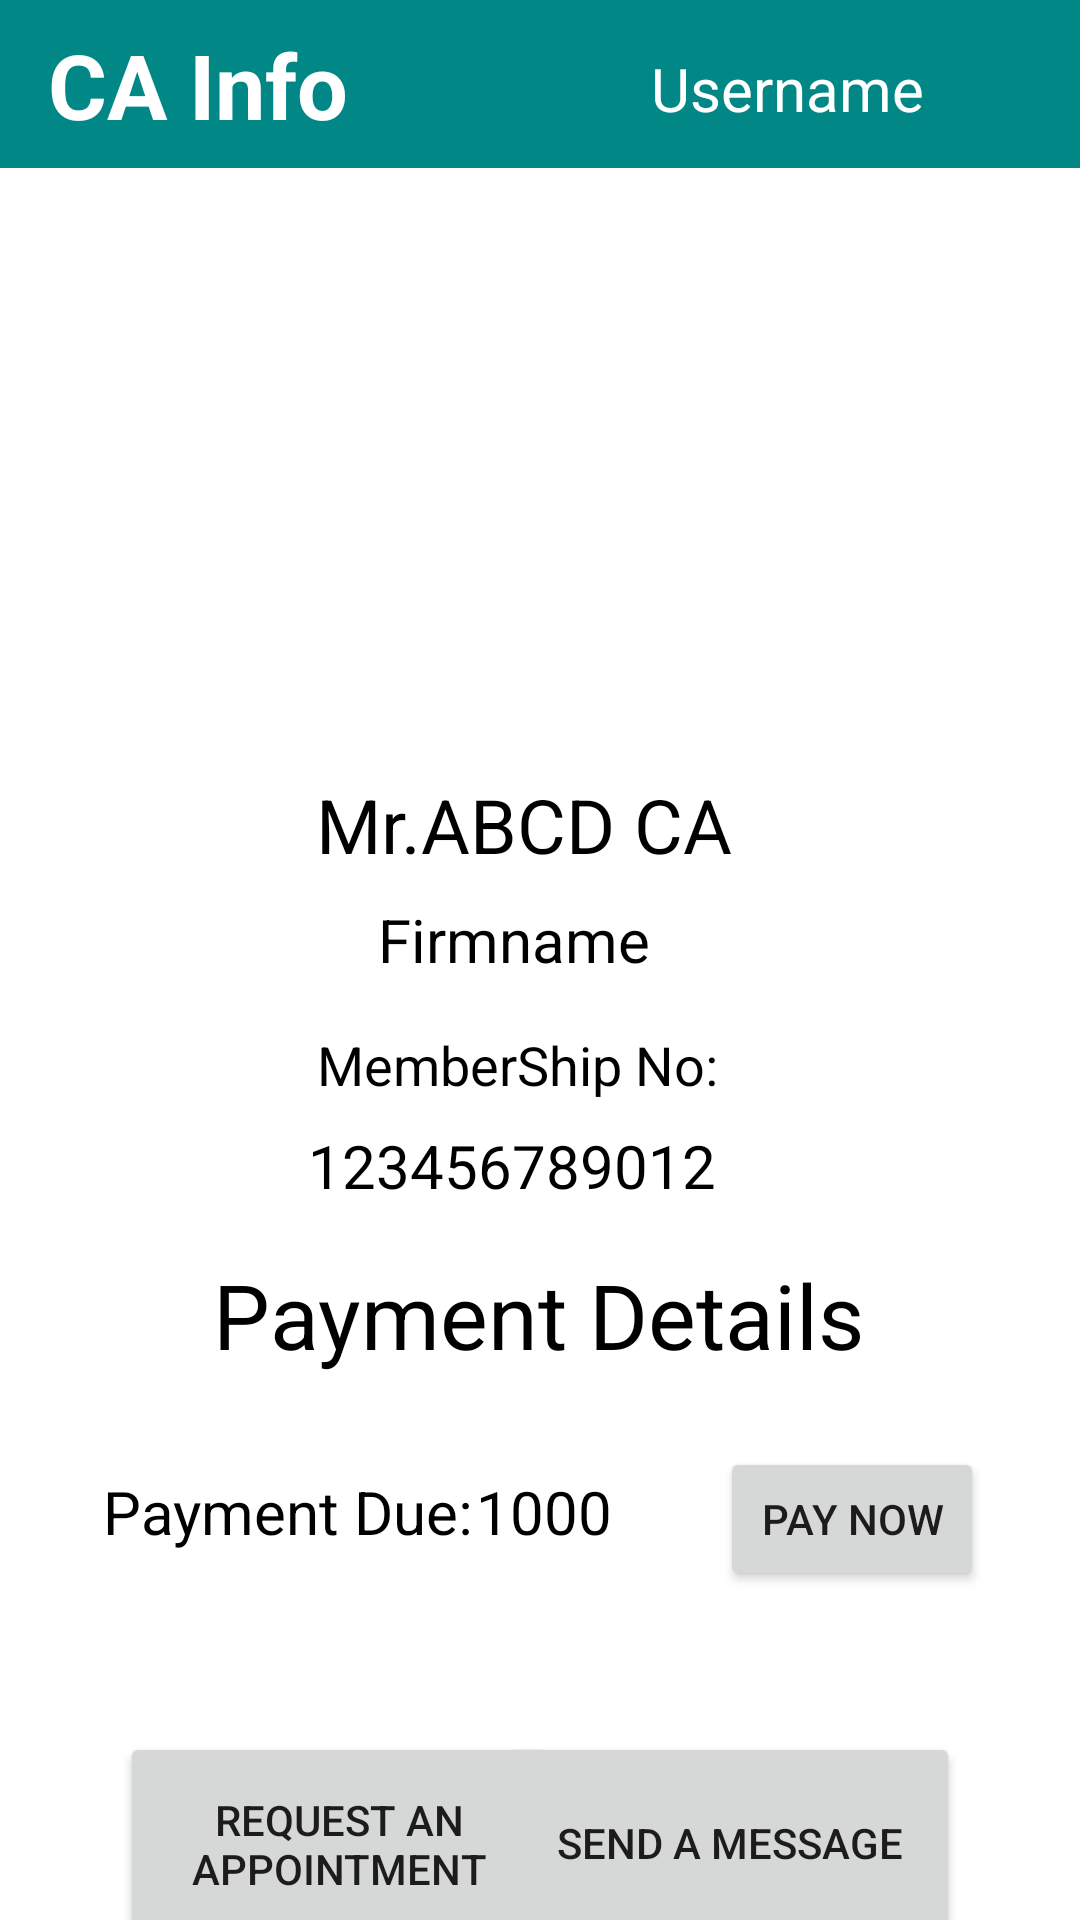

Layout XML and referenced resources for this Android screen:
<!-- AndroidManifest.xml: application theme Theme.CilentAppilication -->
<!-- res/layout/fragment_payment_.xml -->
<?xml version="1.0" encoding="utf-8"?>
<androidx.constraintlayout.widget.ConstraintLayout xmlns:android="http://schemas.android.com/apk/res/android"
    xmlns:app="http://schemas.android.com/apk/res-auto"
    xmlns:tools="http://schemas.android.com/tools"
    android:layout_width="match_parent"
    android:layout_height="match_parent"
    tools:context=".Payment_Fragment">


    <include layout="@layout/custom_action"/>


        


    <ImageView
        android:id="@+id/imageView2"
        android:layout_width="197dp"
        android:layout_height="146dp"

        android:layout_marginStart="60dp"
        android:layout_marginTop="112dp"
        android:layout_marginEnd="60dp"
        android:src="@mipmap/ic_launcher"
        app:layout_constraintEnd_toEndOf="parent"
        app:layout_constraintStart_toStartOf="parent"
        app:layout_constraintTop_toTopOf="parent" />

    <TextView
        android:id="@+id/name"
        android:layout_width="wrap_content"
        android:layout_height="wrap_content"
        android:text="Mr.ABCD CA"
        android:textColor="@color/black"
        android:textSize="25dp"
        app:layout_constraintEnd_toEndOf="parent"
        app:layout_constraintHorizontal_bias="0.477"
        app:layout_constraintStart_toStartOf="parent"
        app:layout_constraintTop_toBottomOf="@+id/imageView2" />

    <TextView
        android:id="@+id/firmname"
        android:layout_width="wrap_content"
        android:layout_height="wrap_content"
        android:layout_marginTop="8dp"
        android:text="Firmname"
        android:textColor="@color/black"
        android:textSize="20dp"
        app:layout_constraintEnd_toEndOf="parent"
        app:layout_constraintHorizontal_bias="0.468"
        app:layout_constraintStart_toStartOf="parent"
        app:layout_constraintTop_toBottomOf="@+id/name" />

    <TextView
        android:id="@+id/textView2"
        android:layout_width="wrap_content"
        android:layout_height="wrap_content"
        android:layout_marginTop="16dp"
        android:text="MemberShip No:"
        android:textColor="@color/black"
        android:textSize="18dp"
        app:layout_constraintEnd_toEndOf="parent"
        app:layout_constraintHorizontal_bias="0.467"
        app:layout_constraintStart_toStartOf="parent"
        app:layout_constraintTop_toBottomOf="@+id/firmname" />

    <TextView
        android:id="@+id/upiid"
        android:layout_width="wrap_content"
        android:layout_height="wrap_content"

        android:layout_marginTop="8dp"
        android:text="123456789012"
        android:textColor="@color/black"
        android:textSize="20dp"
        app:layout_constraintEnd_toEndOf="parent"
        app:layout_constraintHorizontal_bias="0.459"
        app:layout_constraintStart_toStartOf="parent"
        app:layout_constraintTop_toBottomOf="@+id/textView2" />

    <TextView
        android:id="@+id/textView4"
        android:layout_width="wrap_content"
        android:layout_height="wrap_content"
        android:layout_marginTop="16dp"
        android:text="Payment Details"
        android:textColor="@color/black"
        android:textSize="30dp"
        app:layout_constraintEnd_toEndOf="parent"
        app:layout_constraintHorizontal_bias="0.497"
        app:layout_constraintStart_toStartOf="parent"
        app:layout_constraintTop_toBottomOf="@+id/upiid" />

    <TextView
        android:id="@+id/textView7"
        android:layout_width="wrap_content"
        android:layout_height="wrap_content"
        android:layout_marginTop="32dp"
        android:text="Payment Due:"
        android:textColor="@color/black"
        android:textSize="20dp"
        app:layout_constraintEnd_toStartOf="@+id/amount"
        app:layout_constraintHorizontal_bias="0.985"
        app:layout_constraintStart_toStartOf="parent"
        app:layout_constraintTop_toBottomOf="@+id/textView4" />

    <TextView
        android:id="@+id/amount"
        android:layout_width="wrap_content"
        android:layout_height="wrap_content"
        android:layout_marginTop="32dp"
        android:layout_marginEnd="36dp"
        android:text="1000"
        android:textColor="@color/black"
        android:textSize="20dp"
        app:layout_constraintEnd_toStartOf="@+id/paynow"
        app:layout_constraintTop_toBottomOf="@+id/textView4" />

    <Button
        android:id="@+id/paynow"
        android:layout_width="wrap_content"
        android:layout_height="wrap_content"
        android:layout_marginTop="24dp"
        android:layout_marginEnd="32dp"
        android:text="Pay Now"
        app:layout_constraintEnd_toEndOf="parent"
        app:layout_constraintTop_toBottomOf="@+id/textView4" />

    <Button
        android:id="@+id/reqbtn"
        android:layout_width="146dp"
        android:layout_height="75dp"
        android:layout_marginStart="40dp"
        android:layout_marginTop="60dp"
        android:text="Request an Appointment"
        app:layout_constraintStart_toStartOf="parent"
        app:layout_constraintTop_toBottomOf="@+id/amount" />

    <Button
        android:id="@+id/sendmsgbtn"
        android:layout_width="154dp"
        android:layout_height="74dp"
        android:layout_marginTop="60dp"
        android:layout_marginEnd="40dp"
        android:text="Send a Message"
        app:layout_constraintEnd_toEndOf="parent"
        app:layout_constraintHorizontal_bias="0.373"
        app:layout_constraintStart_toEndOf="@+id/button3"
        app:layout_constraintTop_toBottomOf="@+id/amount" />


</androidx.constraintlayout.widget.ConstraintLayout>
<!-- res/layout/custom_action.xml (included above) -->
<?xml version="1.0" encoding="utf-8"?>
<androidx.constraintlayout.widget.ConstraintLayout xmlns:android="http://schemas.android.com/apk/res/android"
    xmlns:app="http://schemas.android.com/apk/res-auto"
    xmlns:tools="http://schemas.android.com/tools"
    android:layout_width="match_parent"
    android:layout_height="?actionBarSize"
    android:background="@color/teal_700"
    android:orientation="horizontal"
    android:padding="0dp">


    <TextView
        android:id="@+id/textView"
        android:layout_width="wrap_content"
        android:layout_height="wrap_content"

        android:layout_marginStart="16dp"
        android:text="CA Info"
        android:textColor="@color/white"
        android:textSize="30dp"
        android:textStyle="bold"
        app:layout_constraintBottom_toBottomOf="parent"
        app:layout_constraintStart_toStartOf="parent"
        app:layout_constraintTop_toTopOf="parent" />


    <TextView
        android:id="@+id/username"
        android:layout_width="wrap_content"
        android:layout_height="wrap_content"
        android:layout_marginEnd="52dp"
        android:text="Username"
        android:textColor="@color/white"
        android:textSize="20dp"
        app:layout_constraintBottom_toBottomOf="parent"
        app:layout_constraintEnd_toEndOf="parent"
        app:layout_constraintTop_toTopOf="parent"
        app:layout_constraintVertical_bias="0.551" />

    <ImageView

        android:layout_width="35dp"
        android:layout_height="38dp"
        android:id="@+id/logout"
        android:layout_marginEnd="4dp"
        android:src="@drawable/ic_baseline_login_24"
        app:layout_constraintBottom_toBottomOf="parent"
        app:layout_constraintEnd_toEndOf="parent"
        app:layout_constraintTop_toTopOf="parent"
        app:layout_constraintVertical_bias="0.555" />


</androidx.constraintlayout.widget.ConstraintLayout>
<!-- resources referenced by this layout -->
<resources>
  <style name="Theme.CilentAppilication" parent="Theme.MaterialComponents.DayNight.NoActionBar">
          
          <item name="colorPrimary">@color/purple_500</item>
          <item name="colorPrimaryVariant">@color/purple_700</item>
          <item name="colorOnPrimary">@color/white</item>
          
          <item name="colorSecondary">@color/teal_200</item>
          <item name="colorSecondaryVariant">@color/teal_700</item>
          <item name="colorOnSecondary">@color/black</item>
          
          <item name="android:statusBarColor" tools:targetApi="l">?attr/colorPrimaryVariant</item>
          
      </style>
  <!-- not gathered from this repository: default colours our renderer supplied (Android Studio template values) -->
  <color name="purple_500">#FF6200EE</color>
  <color name="purple_700">#FF3700B3</color>
  <color name="teal_200">#FF03DAC5</color>
  <color name="teal_700">#FF018786</color>
  <color name="black">#FF000000</color>
  <color name="white">#FFFFFFFF</color>
</resources>
